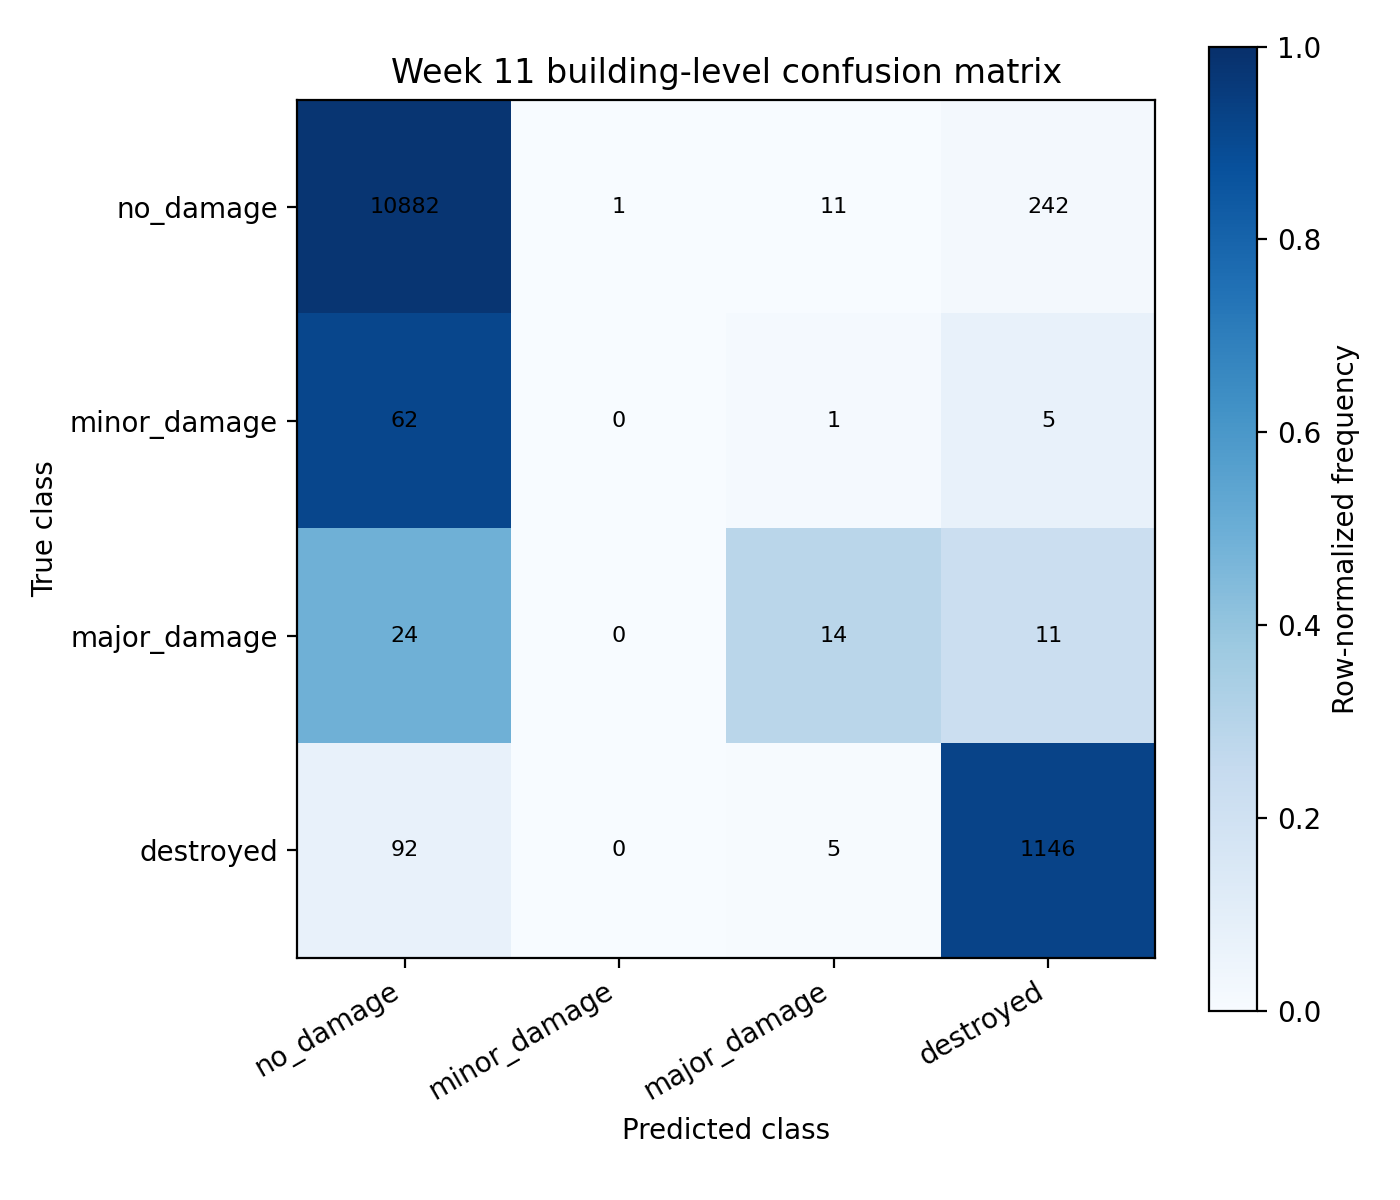

Values plotted in this chart, from the file beside it:
actual/predicted, no_damage, minor_damage, major_damage, destroyed
no_damage, 10882, 1, 11, 242
minor_damage, 62, 0, 1, 5
major_damage, 24, 0, 14, 11
destroyed, 92, 0, 5, 1146
